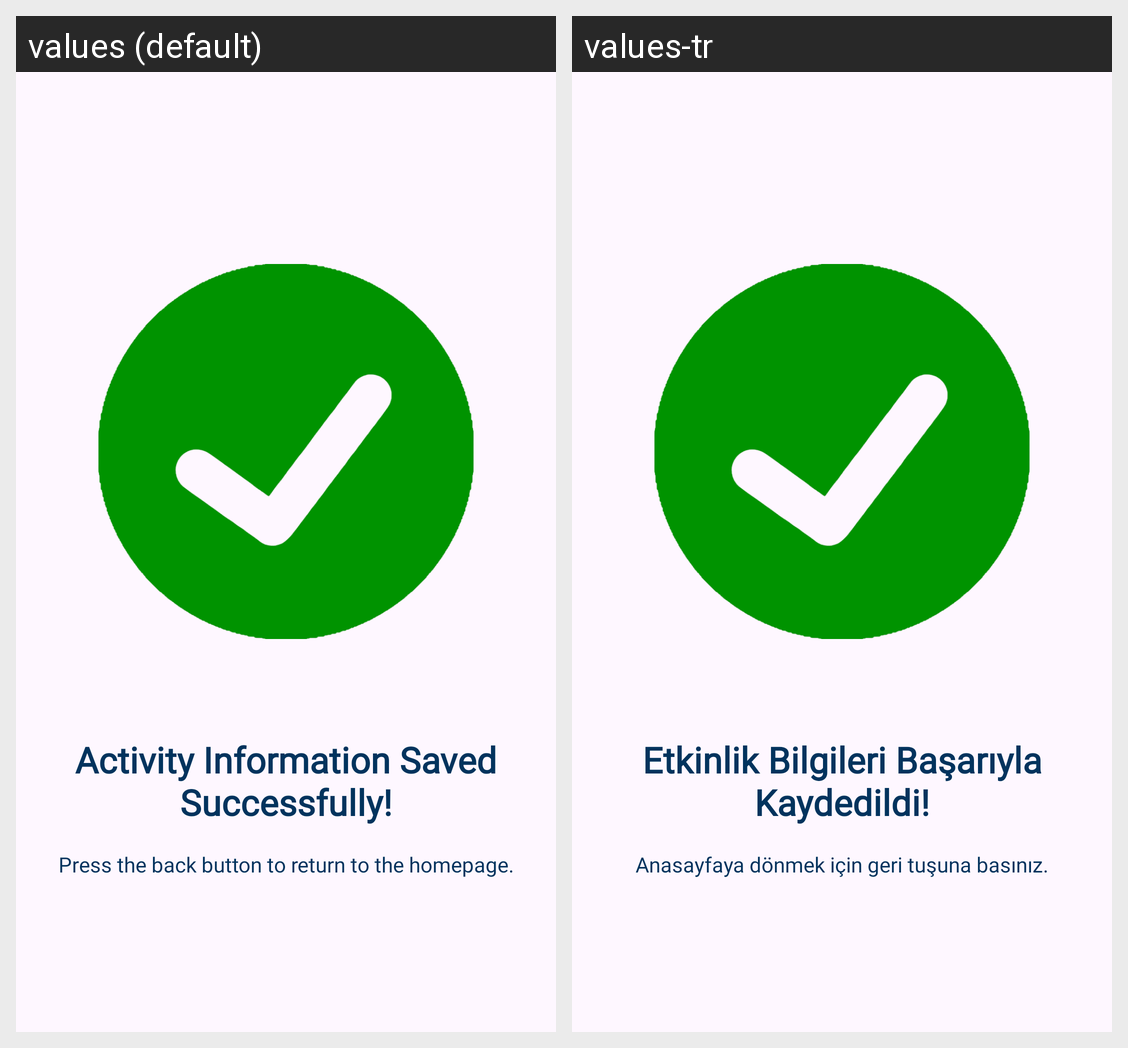

The same Android screen rendered under two of its app's locales, left to right. List the strings drawn on it with the default value and each locale's translation.
Android screen res/layout/fragment_sonuc.xml rendered under 2 locales, left to right: values (default), values-tr. Device: Nexus 5 (rendered at 1080×1920; each locale shown at half size, 540×960, under a caption strip naming it); theme Theme.SayfaGecisleri.
Strings drawn on this screen, with the default value and each locale's value (text and hints the layout hard-codes, and strings that could not be matched under every locale, appear in the picture but are not listed):

basarili_mesaj
  values: Activity Information Saved Successfully!
  values-tr: Etkinlik Bilgileri Başarıyla Kaydedildi!

geri_donus
  values: Press the back button to return to the homepage.
  values-tr: Anasayfaya dönmek için geri tuşuna basınız.
